Run: headless pygame with SDL's dummy video driver; simulated clock (each Clock.tick advances the game by its frame time, no real sleeping); random seed 0; keys injected as events and as key.get_pressed() state; no mouse input.
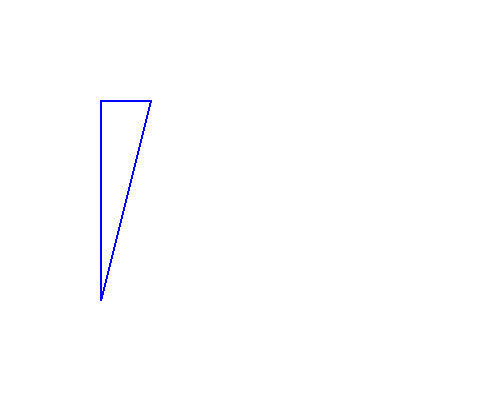
Frame 1 of 4 · flips 1–60 · no input
Frame 2 of 4 · flips 61–180 · tapped SPACE, RETURN · held RIGHT (→), D · screen unchanged from frame 1, image omitted
Frame 3 of 4 · flips 181–300 · held DOWN (↓), S · screen unchanged from frame 2, image omitted
Frame 4 of 4 · flips 301–420 · held LEFT (←), A, UP (↑), W · screen unchanged from frame 3, image omitted

The pygame program that drew these frames:

import pygame
import sys

pygame.init()

BLANCO = (255,255,255)
ROJO = (255,0,0)
AZUL = (0,0,255)
VERDE = (0,255,0)
CELESTE = (0,150,255)
NEGRO = (0,0,0)

PANTALLA = pygame.display.set_mode((500,400))
pygame.display.set_caption('mi ventana')

PANTALLA.fill(BLANCO)

#pygame.draw.line(PANTALLA, AZUL, (100,100), (350,100), 5)

#x,y,largo,alto
#pygame.draw.rect(PANTALLA, VERDE, (50,50,100,100), 2)

#circulo --> x,y (epicentro),radio/ si no especifico la linea, se rellena todo el circulo
#pygame.draw.circle(PANTALLA,VERDE, (150,75), 50, 1)

puntos = [(100,300), (100,100), (150,100)]
#triangulo
pygame.draw.polygon(PANTALLA, AZUL, puntos, 2)

while True:
    lista_eventos = pygame.event.get()
    for evento in lista_eventos:
        if evento.type == pygame.QUIT:
            pygame.quit()
            sys.exit()
    pygame.display.update()
